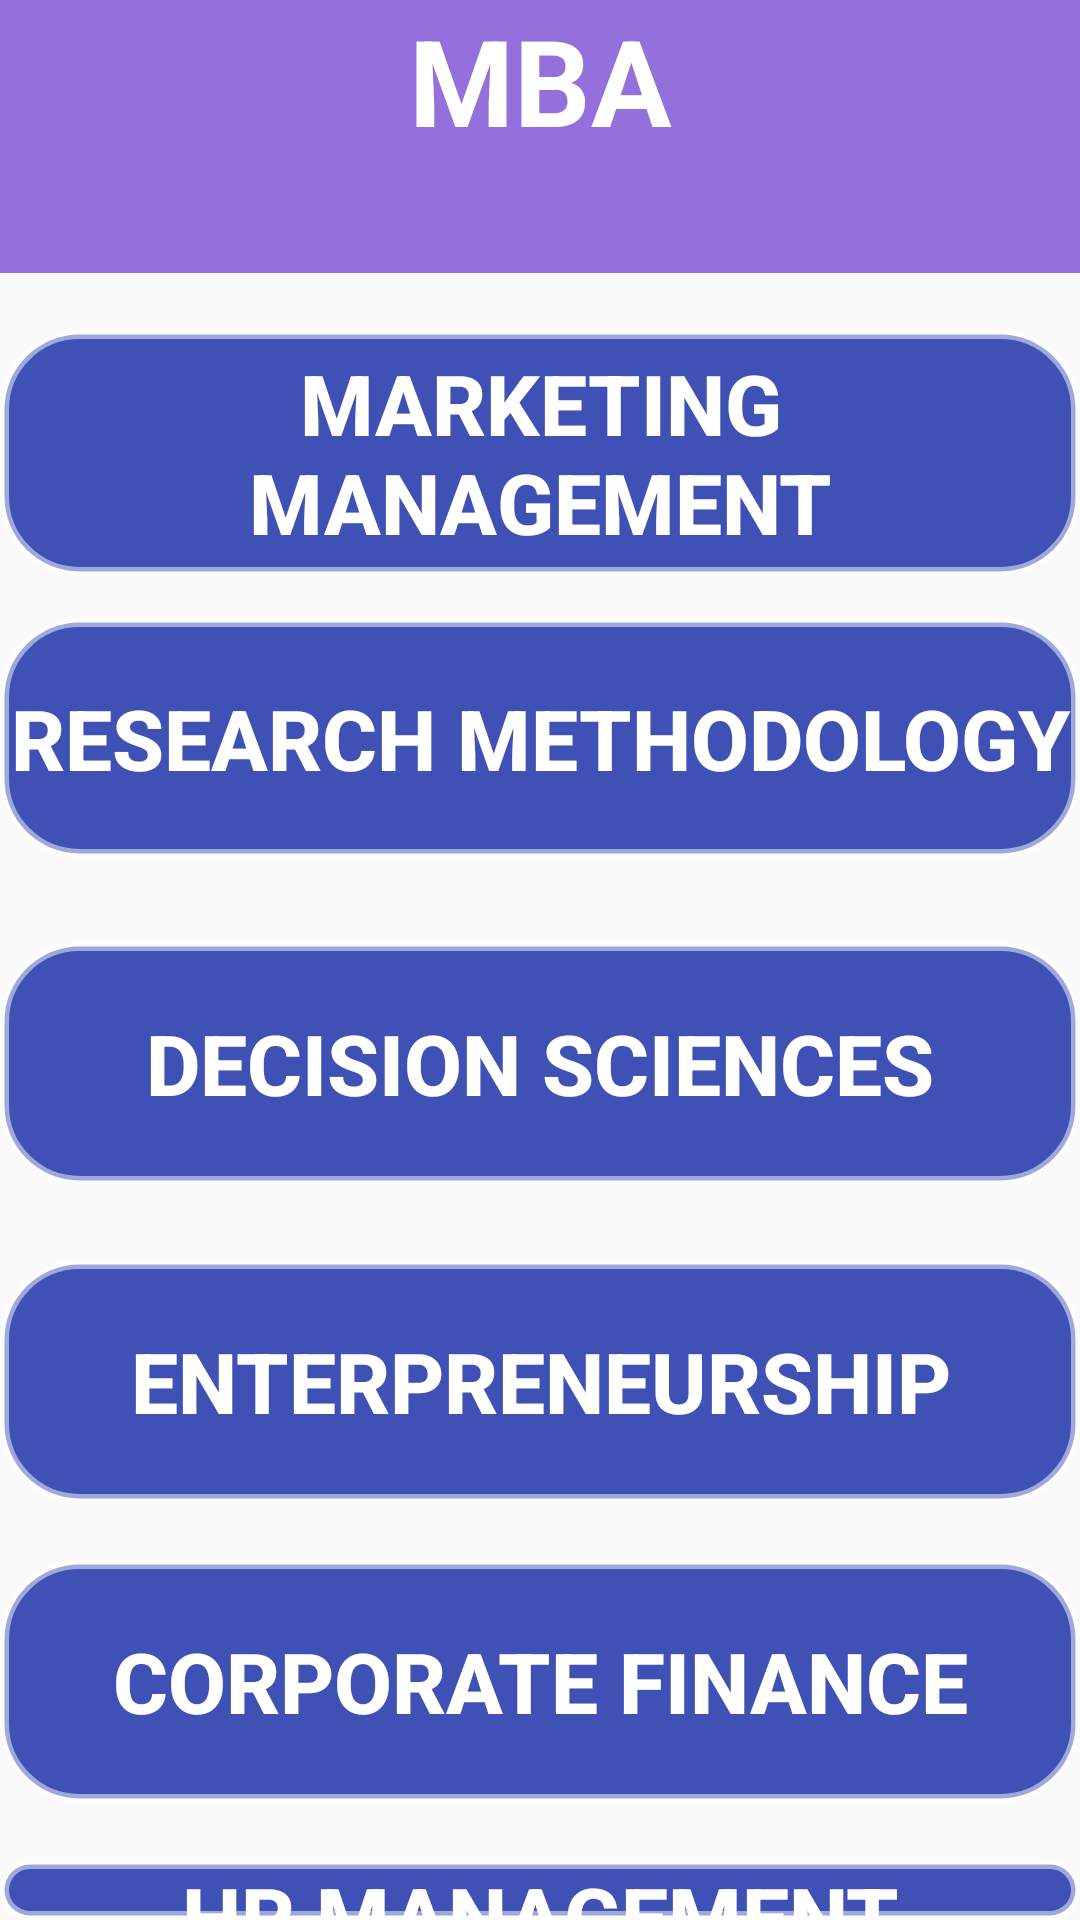

Reconstruct the res/layout file that produces this screen, plus the resources it refers to.
<!-- AndroidManifest.xml: application theme AppTheme.NoActionBar -->
<!-- res/layout/activity_mba.xml -->
<?xml version="1.0" encoding="utf-8"?>
<RelativeLayout
    xmlns:android="http://schemas.android.com/apk/res/android"
    xmlns:tools="http://schemas.android.com/tools"
    android:layout_width="match_parent"
    android:layout_height="match_parent">

    <TextView
        android:id="@+id/label"
        android:layout_width="match_parent"
        android:layout_height="91dp"
        android:layout_alignParentTop="true"
        android:layout_marginTop="0dp"
        android:background="#9370db"
        android:text="MBA"
        android:textAlignment="center"
        android:textSize="40sp"
        android:textStyle="bold"
        android:textColor="@android:color/white" />

    <androidx.appcompat.widget.AppCompatButton
        android:id="@+id/startbtn1"
        android:layout_width="match_parent"
        android:layout_height="82dp"
        android:layout_alignTop="@+id/label"
        android:layout_marginTop="110dp"
        android:background="@drawable/rounded_corners"
        android:text="Marketing Management"
        android:textColor="@color/colorWhite"
        android:textSize="28sp"
        android:textStyle="bold" />

    <androidx.appcompat.widget.AppCompatButton
        android:id="@+id/startbtn2"
        android:layout_width="match_parent"
        android:layout_height="80dp"
        android:layout_alignTop="@+id/label"
        android:layout_marginTop="206dp"
        android:background="@drawable/rounded_corners"
        android:text="Research Methodology"
        android:textColor="@android:color/white"
        android:textSize="28sp"
        android:textStyle="bold" />

    <androidx.appcompat.widget.AppCompatButton
        android:id="@+id/startbtn3"
        android:layout_width="match_parent"
        android:layout_height="81dp"
        android:layout_alignTop="@+id/label"
        android:layout_marginTop="314dp"
        android:background="@drawable/rounded_corners"
        android:text="Decision Sciences"
        android:textColor="@android:color/white"
        android:textSize="28sp"
        android:textStyle="bold" />

    <androidx.appcompat.widget.AppCompatButton
        android:id="@+id/startbtn4"
        android:layout_width="match_parent"
        android:layout_height="81dp"
        android:layout_alignTop="@+id/label"
        android:layout_marginTop="420dp"
        android:background="@drawable/rounded_corners"
        android:text="Enterpreneurship"
        android:textColor="@android:color/white"
        android:textSize="28sp"
        android:textStyle="bold" />

    <androidx.appcompat.widget.AppCompatButton
        android:id="@+id/startbtn5"
        android:layout_width="match_parent"
        android:layout_height="81dp"
        android:layout_alignTop="@+id/label"
        android:layout_marginTop="520dp"
        android:background="@drawable/rounded_corners"
        android:text="Corporate Finance"
        android:textColor="@android:color/white"
        android:textSize="28sp"
        android:textStyle="bold" />

    <androidx.appcompat.widget.AppCompatButton
        android:id="@+id/startbtn6"
        android:layout_width="match_parent"
        android:layout_height="80dp"
        android:layout_alignTop="@+id/label"
        android:layout_marginTop="620dp"
        android:background="@drawable/rounded_corners"
        android:text="HR Management"
        android:textColor="@android:color/white"
        android:textSize="28sp"
        android:textStyle="bold" />



</RelativeLayout>
<!-- resources referenced by this layout -->
<resources>
  <color name="colorWhite">#FFFFFF</color>
  <!-- drawable rounded_corners (drawable) -->
  <?xml version="1.0" encoding="utf-8"?>
  <shape xmlns:android="http://schemas.android.com/apk/res/android">
      <stroke android:width="3dp"
          android:color="#80FFFFFF" />
  
      <corners android:radius="25dp" />
  
      <gradient android:angle="270"
          android:centerColor="#3F51B5"
          android:endColor="#3F51B5"
          android:startColor="#3F51B5" />
  </shape>
  <style name="AppTheme.NoActionBar">
          <item name="windowActionBar">false</item>
          <item name="windowNoTitle">true</item>
      </style>
</resources>
